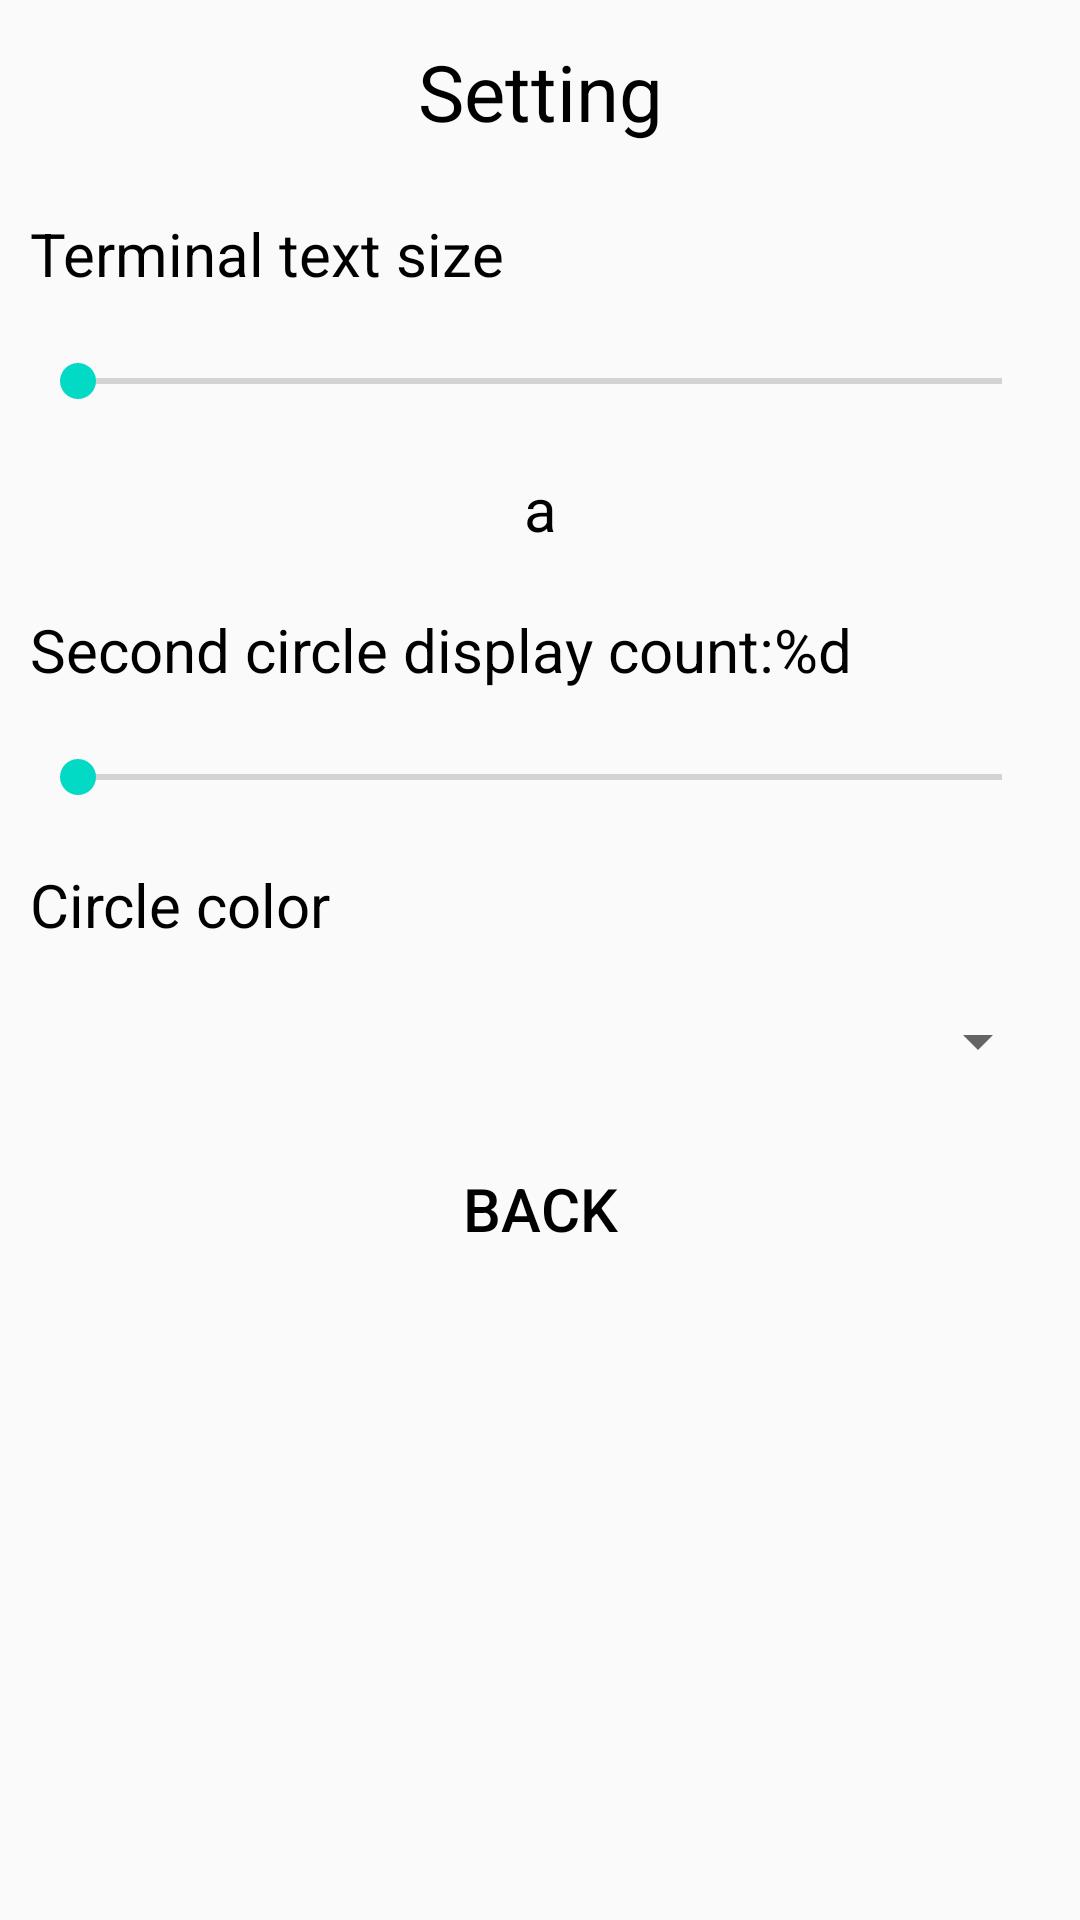

The Android layout XML behind this screen, and the referenced resources:
<!-- AndroidManifest.xml: application theme AppTheme -->
<!-- res/layout/fragment_set.xml -->
<ScrollView xmlns:android="http://schemas.android.com/apk/res/android"
    xmlns:tools="http://schemas.android.com/tools"
    android:layout_width="match_parent"
    android:layout_height="match_parent"
    tools:context="com.wallpaper.tim.phoneinsidewallpaper.UI.SetFragment">

<LinearLayout
    android:layout_width="match_parent"
    android:layout_height="wrap_content"
    android:orientation="vertical">

    <TextView
        android:layout_width="match_parent"
        android:layout_height="wrap_content"
        android:gravity="center"
        android:text="@string/setting"
        android:textSize="@dimen/bigger_text_size"
        android:textColor="@color/black"
        android:layout_margin="13dp"/>

    <TextView
        style="@style/set_title_text"
        android:text="@string/terminal_text_size"/>


    <SeekBar
        android:id="@+id/terminal_text_seek_bar"
        android:layout_width="match_parent"
        android:layout_height="wrap_content"
        android:layout_margin="@dimen/normal_margin"/>

    <TextView
        android:id="@+id/terminal_text_size_value"
        style="@style/set_title_text"
        android:gravity="center_horizontal"
        android:text="a"/>

    <TextView
        android:id="@+id/splitCountText"
        style="@style/set_title_text"
        android:text="@string/secondLayerSplitCount" />

    <SeekBar
        android:id="@+id/splitCountSeekBar"
        android:layout_width="match_parent"
        android:layout_height="wrap_content"
        android:layout_margin="10dp"/>

    <TextView
        style="@style/set_title_text"
        android:text="@string/circle_color"/>

    <Spinner
        android:id="@+id/circle_color_spinner"
        android:layout_width="match_parent"
        android:layout_height="wrap_content"
        android:layout_margin="10dp"/>

    <Button
        android:id="@+id/back"
        style="@style/set_title_text"
        android:text="@string/back"
        android:background="@color/orange"/>

</LinearLayout>

</ScrollView>
<!-- resources referenced by this layout -->
<resources>
  <dimen name="bigger_text_size">26sp</dimen>
  <dimen name="normal_margin">10dp</dimen>
  <string name="back">Back</string>
  <string name="circle_color">Circle color</string>
  <string name="secondLayerSplitCount">Second circle display count:%d</string>
  <string name="setting">Setting</string>
  <string name="terminal_text_size">Terminal text size</string>
  <style name="set_title_text">
          <item name="android:layout_width">match_parent</item>
          <item name="android:layout_height">wrap_content</item>
          <item name="android:textSize">@dimen/normal_text_size</item>
          <item name="android:textColor">@color/black</item>
          <item name="android:layout_margin">@dimen/normal_margin</item>
      </style>
  <style name="AppTheme" parent="Theme.AppCompat.Light.DarkActionBar">
          
          <item name="colorPrimary">@color/colorPrimary</item>
          <item name="colorPrimaryDark">@color/colorPrimaryDark</item>
          <item name="colorAccent">@color/colorAccent</item>
      </style>
  <dimen name="normal_text_size">20sp</dimen>
  <!-- not gathered from this repository: default colours our renderer supplied (Android Studio template values) -->
  <color name="black">#FF000000</color>
  <color name="colorPrimary">#FF6200EE</color>
  <color name="colorPrimaryDark">#FF3700B3</color>
  <color name="colorAccent">#FF03DAC5</color>
</resources>
